Run: headless pygame with SDL's dummy video driver; simulated clock (each Clock.tick advances the game by its frame time, no real sleeping); random seed 0; keys injected as events and as key.get_pressed() state; mouse plan: one left click at the window centre at the start of phase 2, then a move to the lower-right quarter at the start of phase 3.
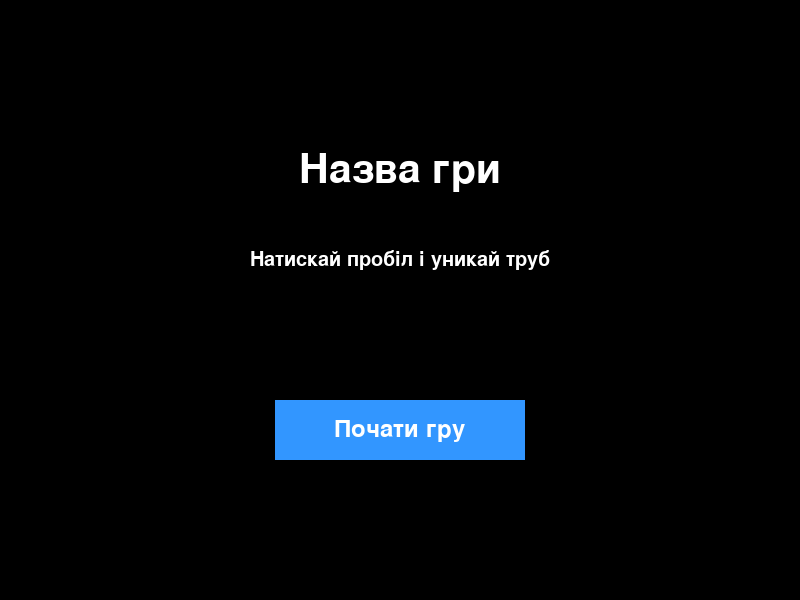
Frame 1 of 4 · flips 1–60 · no input
Frame 2 of 4 · flips 61–180 · clicked the window centre · tapped SPACE, RETURN · held RIGHT (→), D · screen unchanged from frame 1, image omitted
Frame 3 of 4 · flips 181–300 · moved the mouse to the lower-right quarter · held DOWN (↓), S · screen unchanged from frame 2, image omitted
Frame 4 of 4 · flips 301–420 · held LEFT (←), A, UP (↑), W · screen unchanged from frame 3, image omitted

The pygame program that drew these frames:

import pygame
import random

pygame.init()

# Розмів екрану 1
WIDTH, HEIGHT = 800, 600
screen = pygame.display.set_mode((WIDTH, HEIGHT))
pygame.display.set_caption("flappy Bird")

# Константа для кольорів першого вікна
WHITE = (255, 255, 255)
GREEN = (0, 200, 0)
BLUE = (50, 150, 255)
BLACK = (0, 0, 0,)
HOVER_BLUE = (100, 160, 210)

# Шрифти
title_font = pygame.font.SysFont(name="Arial", size=60)
desc_font = pygame.font.SysFont(name="Arial", size=30)
button_font = pygame.font.SysFont(name="Arial", size=36)

button_text = button_font.render("Почати гру", True, WHITE)
button_width, button_height = 250, 60
button_x = WIDTH // 2 - button_width // 2
button_y = 400
button_rect = pygame.Rect(button_x, button_y, button_width, button_height)

#тексти
title_text = title_font.render('Назва гри', True, WHITE)
desc_text = desc_font.render('Натискай пробіл і уникай труб', True, WHITE ) 

# Початковий екран
first_screen = True
while first_screen:
    screen.fill(BLACK)

    # Показуємо назву та опис
    screen.blit(title_text, (WIDTH // 2 - title_text.get_width() // 2, 150))
    screen.blit(desc_text, (WIDTH // 2 - desc_text.get_width() // 2, 250))

    # Перевірка наведення миші
    mouse_pos = pygame.mouse.get_pos()
    if button_rect.collidepoint(mouse_pos):
        pygame.draw.rect(screen, HOVER_BLUE, button_rect)
    else:
        pygame.draw.rect(screen, BLUE, button_rect)

    # Показуємо кнопку
    screen.blit(button_text, (
        button_x + (button_width - button_text.get_width()) // 2,
        button_y + (button_height - button_text.get_height()) // 2
    ))

    pygame.display.flip()

    # Обробка подій
    for event in pygame.event.get():
        if event.type == pygame.QUIT:
            pygame.quit()
        if event.type == pygame.MOUSEBUTTONDOWN:
            if button_rect.collidepoint(event.pos):
                first_screen = False

# Розмів екрану 2
width, height = 800, 600
screen = pygame.display.set_mode((width, height))
pygame.display.set_caption("Flappy Bird")

# Константа для кольорів другого вікна 
WHITE = (255, 255, 255)
GREEN = (0, 200, 0)
BLUE = (50, 150, 255)

# Пташка
bird_x = 100
bird_y = 300
bird_radius = 20
gravity = 0.5
bird_velocity = 0
jump_strength = -10

# Труби
pipe_width = 80
pipe_gap = 200
pipe_x = width
pipe_height = random.randint(100, 400)
pipe_speed = 5

clock = pygame.time.Clock()
font = pygame.font.SysFont(None, 48)

score = 0

running = True
while running:
    screen.fill(BLUE)

    for event in pygame.event.get():
        if event.type == pygame.QUIT: 
            running = False

        # Стрибок пташки
        if event.type == pygame.KEYDOWN and event.key == pygame.K_SPACE:
            bird_velocity = jump_strength

    # Рух пташки
    bird_velocity += gravity
    bird_y += bird_velocity

    # Труби
    pipe_x -= pipe_speed
    if pipe_x + pipe_width < 0:
        pipe_x = width
        pipe_height = random.randint(100, 400)
        score += 1

    # Колізія
    if (pipe_x < bird_x < pipe_x + pipe_width) and not (pipe_height < bird_y < pipe_height + pipe_gap):
        running = False

    if bird_y > height or bird_y < 0:
        running = False

    # Малювання пташки
    pygame.draw.circle(screen, WHITE, (bird_x, int(bird_y)), bird_radius)

    # Малювання труб
    pygame.draw.rect(screen, GREEN, (pipe_x, 0, pipe_width, pipe_height))
    pygame.draw.rect(screen, GREEN, (pipe_x, pipe_height + pipe_gap, pipe_width, height))

    # Рахунок
    score_text = font.render(f"Score: {score}", True, WHITE)
    screen.blit(score_text, (10, 10))

    pygame.display.update()
    clock.tick(60)

pygame.quit()
 
